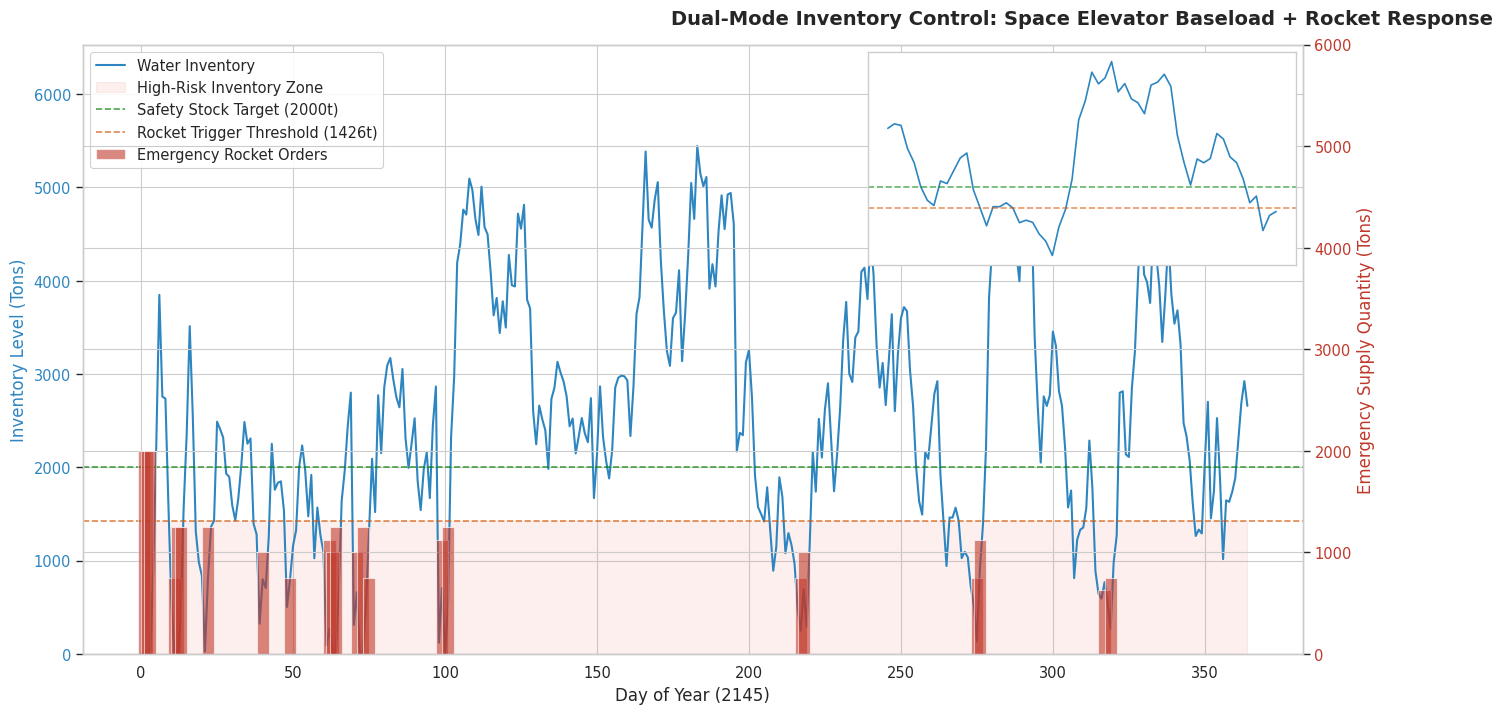
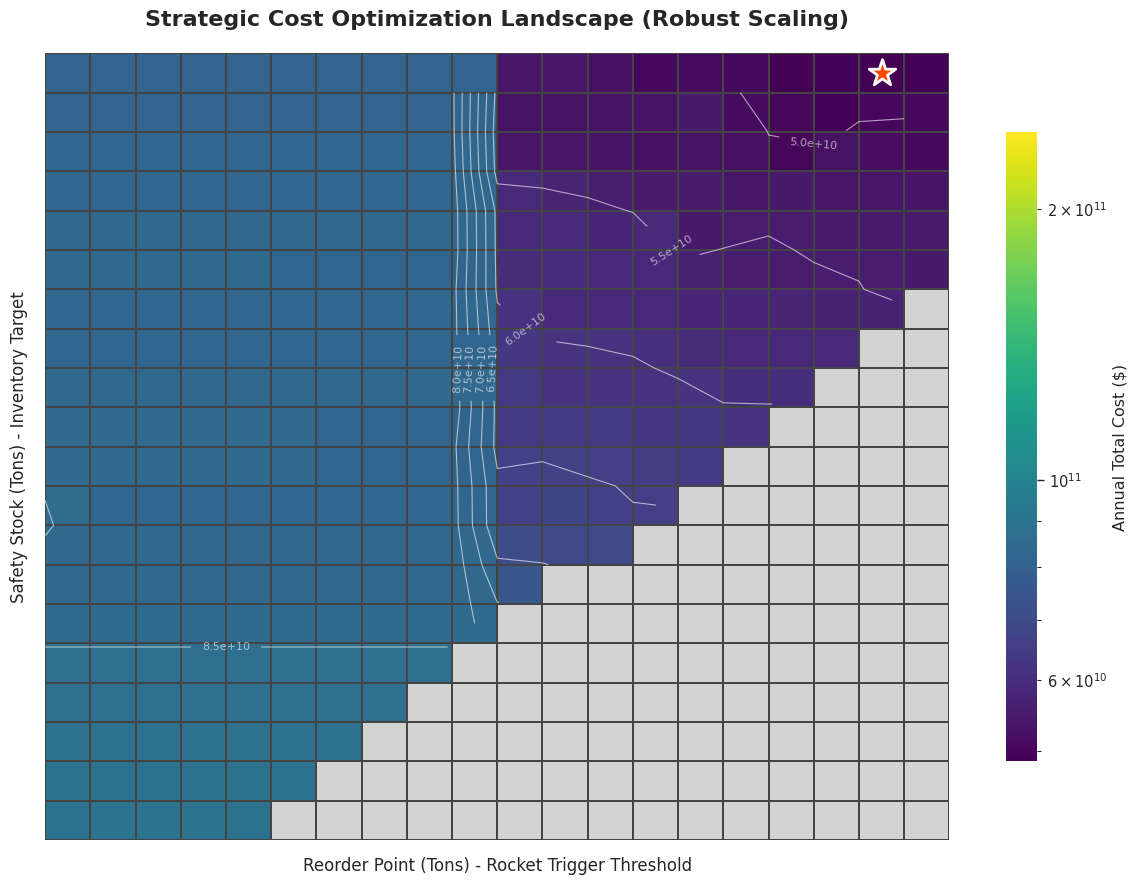

These charts were generated, in order, by the following Python code:
import numpy as np
import pandas as pd
import matplotlib.pyplot as plt
import seaborn as sns
import matplotlib.patches as mpatches

# ==========================================
# 1. 参数设置 (Parameters)
# ==========================================
# 基础设定
np.random.seed(101)  # 固定种子以复现结果
DAYS = 365
POPULATION = 100000
WATER_PER_CAPITA = 40  # L/day
RECYCLE_RATE = 0.80
NET_DEMAND_PER_PERSON = WATER_PER_CAPITA * (1 - RECYCLE_RATE)
DAILY_DEMAND_TONS = (POPULATION * NET_DEMAND_PER_PERSON) / 1000  # 100 tons

# 成本参数 (2145年)
COST_ROCKET = 261.0      # $/kg
COST_ELEVATOR = 60.0     # $/kg
COST_STORAGE = 0.50      # $/kg/day (高昂存储费)
COST_PENALTY = 2000.0   # $/kg (不可接受的缺水)

# 运输参数
LEAD_TIME_ROCKET = 3     # days
LEAD_TIME_ELEVATOR = 11  # days
ROCKET_CAPACITY = 125    # tons

# 波动性设定 (高波动 + 随机灾难)
VOLATILITY = 0.6         # 60% standard deviation
SPIKE_PROB = 0.02        # 2% chance of a massive spike (leak/accident)
SPIKE_MULTIPLIER = 3.0   # Spike is 3x normal demand

# ==========================================
# 2. 仿真引擎 (Simulation Engine)
# ==========================================
def generate_demand(days):
    """生成符合正态分布且带有尖峰的随机需求"""
    base = np.random.normal(DAILY_DEMAND_TONS, DAILY_DEMAND_TONS * VOLATILITY, days)
    # 添加尖峰
    spikes = np.random.rand(days) < SPIKE_PROB
    base[spikes] += DAILY_DEMAND_TONS * SPIKE_MULTIPLIER
    return np.maximum(base, 20) # 保证最小需求

# 全局需求序列（固定以便比较）
GLOBAL_DEMAND = generate_demand(DAYS)

def run_simulation(safety_stock, reorder_point):
    """
    运行一年的物流模拟
    输入: safety_stock (安全库存目标), reorder_point (火箭触发阈值)
    输出: 总成本, 库存历史, 火箭发射记录, 成本细分
    """
    inventory = safety_stock
    arrivals = {}  # 记录到达物资: {day: amount}
    
    total_cost_trans_ele = 0
    total_cost_trans_roc = 0
    total_cost_hold = 0
    total_cost_penalty = 0
    
    history_inv = []
    history_rocket_order = [] # 记录触发火箭的那一天订购了多少
    
    # --- 策略 A: 太空电梯 (Base Load) ---
    # 每天固定发送平均需求 (Push Strategy)
    # 初始化管道（假设前11天已经有货在路上）
    for d in range(DAYS + LEAD_TIME_ELEVATOR):
        arr_day = d + LEAD_TIME_ELEVATOR
        ship_amt = DAILY_DEMAND_TONS
        if arr_day not in arrivals: arrivals[arr_day] = 0
        arrivals[arr_day] += ship_amt
        # 仅计算仿真期内的发货成本
        if d < DAYS:
            total_cost_trans_ele += ship_amt * 1000 * COST_ELEVATOR

    # --- 每日循环 ---
    for day in range(DAYS):
        # 1. 物资到达 (Receive)
        if day in arrivals:
            inventory += arrivals[day]
        
        # 2. 策略 B: 火箭应急 (Emergency Pull)
        # 检查是否低于再订货点
        rocket_ordered_qty = 0
        if inventory < reorder_point:
            deficit = safety_stock - inventory
            if deficit > 0:
                # 计算需要多少枚火箭
                rockets_needed = int(np.ceil(deficit / ROCKET_CAPACITY))
                qty_tons = rockets_needed * ROCKET_CAPACITY
                
                # 安排到达
                arr_day = day + LEAD_TIME_ROCKET
                if arr_day not in arrivals: arrivals[arr_day] = 0
                arrivals[arr_day] += qty_tons
                
                # 记录成本
                cost = qty_tons * 1000 * COST_ROCKET
                total_cost_trans_roc += cost
                rocket_ordered_qty = qty_tons
        
        history_rocket_order.append(rocket_ordered_qty)
        
        # 3. 满足需求 (Fulfill Demand)
        demand = GLOBAL_DEMAND[day]
        if inventory >= demand:
            inventory -= demand
        else:
            shortage = demand - inventory
            inventory = 0
            total_cost_penalty += shortage * 1000 * COST_PENALTY
            
        # 4. 库存持有成本 (Holding Cost)
        total_cost_hold += inventory * 1000 * COST_STORAGE
        history_inv.append(inventory)
        
    total_cost = total_cost_trans_ele + total_cost_trans_roc + total_cost_hold + total_cost_penalty
    cost_breakdown = {
        'Elevator': total_cost_trans_ele, 
        'Rocket': total_cost_trans_roc, 
        'Storage': total_cost_hold, 
        'Penalty': total_cost_penalty
    }
    
    return total_cost, history_inv, history_rocket_order, cost_breakdown

# ==========================================
# 3. 优化与可视化 (Optimization & Plotting)
# ==========================================
# 设置绘图风格
sns.set_theme(style="whitegrid", context="paper", font_scale=1.2)
plt.rcParams['font.family'] = 'sans-serif' # 防止中文乱码需额外设置，此处用英文

# --- 步骤 A: 网格搜索优化 ---
print("Running Optimization Grid Search...")
ss_range = np.linspace(400, 2000, 20)  # 安全库存范围
rop_range = np.linspace(100, 1500, 20) # 再订货点范围

results_matrix = np.zeros((len(ss_range), len(rop_range)))
best_cost = float('inf')
best_params = (0, 0)

for i, ss in enumerate(ss_range):
    for j, rop in enumerate(rop_range):
        if rop >= ss: # 逻辑约束：再订货点不能高于安全库存太多(简单处理，设为高成本)
            results_matrix[i, j] = np.nan 
            continue
            
        c, _, _, _ = run_simulation(ss, rop)
        results_matrix[i, j] = c
        
        if c < best_cost:
            best_cost = c
            best_params = (ss, rop)

opt_ss, opt_rop = best_params
print(f"Optimal Strategy Found: Safety Stock={opt_ss:.1f}t, ROP={opt_rop:.1f}t")

# 运行最优方案以获取绘图数据
_, hist_inv, hist_roc, costs = run_simulation(opt_ss, opt_rop)

# --- 图表 1: 混合运输策略时序图 (Hybrid Strategy Time Series) ---
fig, ax1 = plt.subplots(figsize=(14, 7))

# 绘制库存 (左轴)
color_inv = '#2E86C1' # Strong Blue
ax1.plot(hist_inv, color=color_inv, linewidth=1.5, label='Water Inventory')
ax1.set_xlabel('Day of Year (2145)', fontsize=12)
ax1.set_ylabel('Inventory Level (Tons)', color=color_inv, fontsize=12)
ax1.tick_params(axis='y', labelcolor=color_inv)
ax1.set_ylim(0, max(hist_inv)*1.2)

# === 危险库存区间填充 ===
ax1.fill_between(
    range(DAYS),
    0,
    opt_rop,
    color='#F1948A',
    alpha=0.15,
    label='High-Risk Inventory Zone'
)


# 辅助线
ax1.axhline(y=opt_ss, color='green', linestyle='--', alpha=0.7, label=f'Safety Stock Target ({int(opt_ss)}t)')
ax1.axhline(y=opt_rop, color='#D35400', linestyle='--', alpha=0.7, label=f'Rocket Trigger Threshold ({int(opt_rop)}t)')

# 绘制火箭订单 (右轴)
ax2 = ax1.twinx()
color_roc = '#C0392B' # Dark Red
# 将0值过滤掉以便绘图更干净
roc_days = [i for i, x in enumerate(hist_roc) if x > 0]
roc_amts = [x for x in hist_roc if x > 0]
ax2.bar(roc_days, roc_amts, color=color_roc, alpha=0.6, width=4, label='Emergency Rocket Orders')
ax2.set_ylabel('Emergency Supply Quantity (Tons)', color=color_roc, fontsize=12)
ax2.tick_params(axis='y', labelcolor=color_roc)
ax2.set_ylim(0, max(roc_amts)*3) # 留出空间

# 图例合并
lines, labels = ax1.get_legend_handles_labels()
lines2, labels2 = ax2.get_legend_handles_labels()
ax1.legend(lines + lines2, labels + labels2, loc='upper left', frameon=True, fancybox=True, framealpha=0.9)

from mpl_toolkits.axes_grid1.inset_locator import inset_axes

axins = inset_axes(ax1, width="35%", height="35%", loc='upper right')
zoom_start, zoom_end = 250, 310

axins.plot(hist_inv[zoom_start:zoom_end], color=color_inv)
axins.axhline(opt_ss, linestyle='--', color='green', alpha=0.6)
axins.axhline(opt_rop, linestyle='--', color='#D35400', alpha=0.6)
axins.set_title('Zoomed-in Crisis Window', fontsize=10)
axins.set_xticks([])
axins.set_yticks([])


plt.title('Dual-Mode Inventory Control: Space Elevator Baseload + Rocket Response', fontsize=14, fontweight='bold', pad=20)
plt.tight_layout()
plt.savefig('Figure1_Inventory_Dynamics.png', dpi=300)
plt.show()

import numpy as np
import pandas as pd
import seaborn as sns
import matplotlib.pyplot as plt
from matplotlib.colors import LogNorm
import matplotlib.ticker as ticker

# 1. 计算绘图的鲁棒阈值 (Robust Scaling)
# 找出矩阵中非空值的最小值
v_min = np.nanmin(results_matrix)
# 设置视觉上限为最小值的 5 倍，超过这个成本的策略在论文中统一视为“不可接受的高风险区”
# 这样可以强行拉开低成本区域的颜色差异
v_max = v_min * 5 

# 2. 准备绘图数据
plot_df = pd.DataFrame(results_matrix, 
                         index=np.round(ss_range, 0).astype(int), 
                         columns=np.round(rop_range, 0).astype(int))

plt.figure(figsize=(12, 9))

# 3. 绘制热力图
# cmap='viridis' 在深色背景下对比度更高，亮黄色代表低成本
# mask=pd.isnull(results_matrix) 确保不可行域不参与颜色映射
ax = sns.heatmap(plot_df, 
                 norm=LogNorm(vmin=v_min, vmax=v_max),
                 cmap='viridis', 
                 cbar_kws={'label': 'Annual Total Cost ($)', 'shrink': 0.8},
                 linewidths=0.05,
                 linecolor='#444444',
                 mask=pd.isnull(results_matrix))

# === 叠加等成本线（等高线）===
cs = ax.contour(
    results_matrix,
    levels=8,
    colors='white',
    linewidths=0.8,
    alpha=0.6
)
ax.clabel(cs, inline=True, fontsize=8, fmt='%.1e')

# 4. 优化不可行域颜色 (强制区分)
# 使用浅灰色背景，使其与可行域（深蓝到黄）产生强烈视觉反差
ax.set_facecolor('#D3D3D3') 

# 5. 重新点亮星标 (使用高对比度颜色)
ss_idx = np.where(ss_range == opt_ss)[0][0]
rop_idx = np.where(rop_range == opt_rop)[0][0]
# 用鲜艳的红色或橙色，并增加白边，确保在亮黄色或深蓝色背景下都清晰
plt.scatter(rop_idx + 0.5, ss_idx + 0.5, s=400, marker='*', 
            color='#FF4500', edgecolors='white', linewidths=2, label='Global Optimum', zorder=5)

# 6. 视觉装饰
plt.title('Strategic Cost Optimization Landscape (Robust Scaling)', fontsize=16, fontweight='bold', pad=20)
plt.xlabel('Reorder Point (Tons) - Rocket Trigger Threshold', fontsize=12)
plt.ylabel('Safety Stock (Tons) - Inventory Target', fontsize=12)

# 调整坐标轴刻度密度
ax.xaxis.set_major_locator(ticker.MaxNLocator(10))
ax.yaxis.set_major_locator(ticker.MaxNLocator(10))
plt.gca().invert_yaxis()

plt.tight_layout()
plt.savefig('Figure2_Cost_Optimization_Heatmap.png', dpi=300)
plt.show()